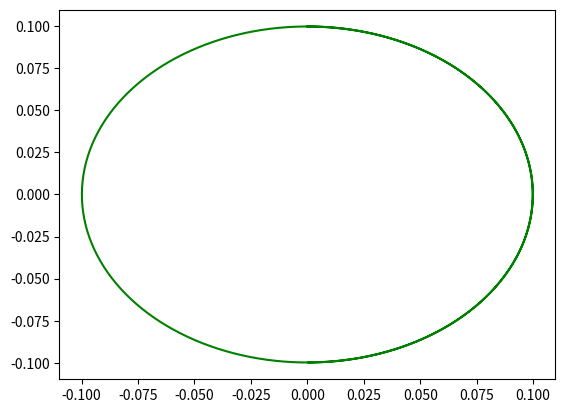

Python code for this plot:
#!/usr/bin/env python3
# -*- coding: utf-8 -*-
"""
Created on ...

[redacted]

Title: Program to show the osciallations of a conical pendulum.
"""

from numpy import cos, sin, linspace
import matplotlib.pyplot as plt

# Set up some paramaters.

g = 9.81
l = 1
theta0 = 0.1
t = linspace(0,3,500)
A = 0

w = ((g/(l*cos(theta0)))*(1+(cos(theta0))**2))**0.5
theta = A*cos(w*t)
r = l*sin(theta+theta0)
phi = ((g/(l*cos(theta0)))**0.5) * t

x = r*cos(phi)
y = r*sin(phi)

plt.plot(y,x,'g-')
plt.show()